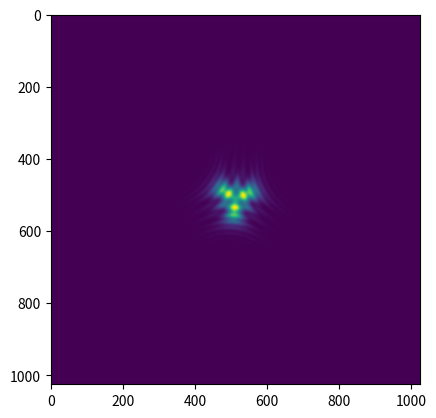

This figure's Python source:
# -*- coding: utf-8 -*-
"""
Created on Mon Nov  8 09:57:30 2021

@author: OmarBoughdad
"""

import numpy as np
import matplotlib.pyplot as plt
import scipy as sp
from scipy.ndimage import convolve
from scipy.fftpack import fft2, ifft2, fftshift, fftfreq
from scipy.special import comb, factorial
from scipy.signal import convolve2d
from PIL import Image, ImageDraw, ImageFont


arial = 'arial.ttf'
coop_black = 'COOPBL.TTF'


# DEFINE THE UNITS


mm = 1e-3           # Dimensions
cm = mm*1e1         
um = mm*mm
nm = um*mm


class DiffractionSolver(object):
    '''
    The following Class is considered to solve the problem of diffraction due to an aperture.
    To do so we will make use of the Fresnel Faunhoffer integral formulas, the angular 
    spectrum method, the direct integration method and the beam propagation method. All these
    methods consider the paraxial approximation of the light beam [1-3] (see the biblio below).
    We will place ourselves in the frame of this approximation to simulate the propagation
    of light after diffraction.
    
    [1] https://www.cambridge.org/core/books/elements-of-nonlinear-optics/F6B3C66E6115CD3DE8F615DF16BBB47C  (pp 309-311)
    [2] https://physics.stackexchange.com/questions/290152/difference-between-the-paraxial-approximation-and-the-fresnel-approximation
    [3] https://www.osapublishing.org/josaa/abstract.cfm?uri=josaa-13-9-1816
    
    The Class DiffractionSolver has many functions devided into three cathegories. The first is to define the physical
    and the Fourier spaces of the system. The second one considers defining the aperture source.
    Note that, when studying diffraction through an aperture, there is no need to define the wavefunction
    before the aperture. Because, we consider a plane wave hiting the aperture. Therfore, the intensity 
    of light is uniform at the aperture. Let us stress that the beam propagates along the z-direction 
    the position of the aperture is z0 = 0. The third category of functions is the solver category.

    '''
    def __init__(self, p=None, Lx=None, Ly=None, lbd=None, pixel_size_x=None, pixel_size_y=None, z=None, zstep=None, prop_method=None):
        
        ''' 
        The following funtion enables to define the physical
        and the fourier space of the system. 
        
        Inputs :
        
            - p: is an integer defining the grid points (size)
            (integer no unit)
        
            - Lx and Ly are the dimesions of the real space. Litteraly,
            they refer to the size of the simulation window (meters)
        
            - lbd is the wavelength of the light beam (meters)
            
            - pixel_size_x : the size of the pixel along x
            
            - pixel_size_y : the size of the pixel along y
            
            - z : Distance of propagation along z-axis
        
            Note that if you provide the dimensions of the system Lx and Ly
            please keep the pixel size None. Because, it is calculated 
            using the dimensions and the number of grid point given
        
            If you prove the pixel sizes (x and y). The dimension of the
            system are calculated based on that.
        '''
        
        if p == None:               # Avoid None value
            self.p = 11                  # Assign 11 to the integer
        else:
            self.p = p
        
        if lbd == None:
            self.lbd = 650*nm
        else:
            self.lbd = lbd
            
        if z == None:
            self.z = 50*cm
        else:
            self.z = z
            
        if zstep == None:
            self.zstep = 20
        else:
            self.zstep = zstep
                
        self.k0 = (2*np.pi)*(self.lbd)**-1            # Wavenumber of the light beam along z-axis
        self.nx = 2**self.p                   # Number of grid points along x-axis
        self.ny = 2**self.p                   # Number of grid points along y-axis
        self.Mx = self.nx + 1
        self.My = self.ny + 1
        self.xn = np.linspace(-int(self.Mx/2) , int(self.Mx/2), self.Mx)               # Define vector of points along x-axis
        self.yn = np.linspace(-int(self.My/2) , int(self.My/2), self.My)               # Define vector of points along y-axis
        self.dz = self.z/self.zstep
        # self.aperture_radius = 0
        
        
        # The value Lx, Ly, pixel_size_x and pixel_size_y may go into a conflict
        # Because theya re linearly related. That is why we shoud define a condition
        # on both axis x and y.
        
        if Lx == None:
            if pixel_size_x == None:
                self.Lx = 12*cm                                     #                        
                self.pixel_size_x = self.Lx/self.nx                 #
            else:                                                   # To Define Lx based on pixel_size_x or the inverse
                self.pixel_size_x = pixel_size_x                    #
                self.Lx = self.pixel_size_x*self.nx                 #
                
        if Ly == None:                                              #
            if pixel_size_y == None:                                #
                self.Ly = 12*cm                                     #
                self.pixel_size_y = self.Ly/self.ny                 # To Define Ly based on pixel_size_y or the inverse
            else:                                                   #
                self.pixel_size_y = pixel_size_y                    #
                self.Ly = self.pixel_size_y*self.ny                 #
    
        if pixel_size_x == None:                                    #
            if Lx == None:                                          #
                self.pixel_size_x = 20*nm                           #
                self.Lx = self.pixel_size_x*self.nx                 # To Define Lx based on pixel_size_x or the inverse
            else:                                                   #
                self.Lx = Lx                                        #
                self.pixel_size_x = self.Lx/self.nx                 #
                
        if pixel_size_y == None:                                    #
            if Ly == None:                                          #
                self.pixel_size_y = 20*nm                           #
                self.Ly = self.pixel_size_y*self.ny                 # To Define Ly based on pixel_size_y or the inverse
            else:                                                   #
                self.Ly = Ly                                        #
                self.pixel_size_y = self.Ly/self.ny                 #
                
        self.dx = self.pixel_size_x                                 #
        self.dy = self.pixel_size_y                                 #
                
        self.x = self.xn*self.pixel_size_x                          # Defines the space x-vector
        self.y = self.yn*self.pixel_size_y                          # Defines the space y-vector
        self.X, self.Y = np.meshgrid(self.x, self.y)                # creates the mesh of the system
        
        # The part below enables to define the fourier space of the system.
        # There is a function in the numpy library dedicated to defining
        # the fourier space. It is denoted by fftfreq. The function takes 
        # the number of grid point as an arguement and the spacing between
        # the difference frequencies.
        # There is another way to define the Fourier space variables, namely,
        # kx and ky. dkx = pi/Lx and dky = pi/Ly
        
        self.dkx = np.pi/(self.Lx)                      # Calculates the pixel size in the fourier space x-axis
        self.dky = np.pi/(self.Ly)                      # Calculates the pixel size in the fourier space y-axis
        
        self.kx = np.linspace(-(self.dkx / 2 ) * self.Mx, self.dkx / 2 * self.Mx, self.Mx)
        self.ky = np.linspace(-(self.dky / 2 ) * self.My, self.dky / 2 * self.My, self.My)
        
        # self.kx = np.fft.fftfreq(self.Mx, d=self.dx)              # Predfined function to calculate the spatial frequency along x
        # self.ky = np.fft.fftfreq(self.My, d=self.dy)              # Predfined function to calculate the spatial frequency along y
        self.kx.sort(); self.ky.sort()                                # Sorts the spatial frequency domain
        self.kX, self.kY = np.meshgrid(self.kx, self.ky)              # Grid 
        
        if prop_method == None:
            self.prop_method = 'frsnl_frnhfer'
        else:
            self.prop_method =  prop_method
        
        print('\n')
        print('\n')
        
        print('|-------------------------------------------------------------------------------------------------|')
        print('|                                  THE PARAMETERS OF THE SYSTEM                                   |')
        print('|-------------------------------------------------------------------------------------------------|')
        print('|                         Parameter                             |               Value             |')
        print('|-------------------------------------------------------------------------------------------------|')
        # print('\n ')
        print('| Number of grid points along x and y                           |                     ', (self.Mx, self.My),'|')
        print('|-------------------------------------------------------------------------------------------------|')
        print('| Wavelength                                                    |                 ', self.lbd,'in (m) |')
        print('|-------------------------------------------------------------------------------------------------|')
        print('| Wavenumber                                                    |      ', self.k0,'in (m-1) |')
        print('|-------------------------------------------------------------------------------------------------|')
        print('| Pixel size along x-axis                                       |  ', self.dx,  'in (m) |')
        print('|-------------------------------------------------------------------------------------------------|')
        print('| Pixel size along y-axis                                       |  ', self.dy, 'in (m) |')
        print('|-------------------------------------------------------------------------------------------------|')
        print('| Physical dimension of the system along x                      |    ', self.Lx, 'in (m) |')
        print('|-------------------------------------------------------------------------------------------------|')
        print('| Physical dimension of the system along y                      |    ', self.Lx, 'in (m) |')
        print('|-------------------------------------------------------------------------------------------------|')
        print('| Pixel size along kx-axis  (Fourier space)                     |    ', self.dkx,'in (m-1) |')
        print('|-------------------------------------------------------------------------------------------------|')
        print('| Pixel size along ky-axis  (Fourier space)                     |    ', self.dky,'in (m-1) |')
        print('|-------------------------------------------------------------------------------------------------|')
        print('| Distance of propagation                                       |                     ', self.z,'in (m) |')
        print('|-------------------------------------------------------------------------------------------------|')
        print('| Number of steps along z                                       |                             ', self.zstep,'|')
        print('|-------------------------------------------------------------------------------------------------|')
        print('| Step of proagation                                            |                   ', self.dz,'in (m) |')
        print('|-------------------------------------------------------------------------------------------------|')
        
        print('\n')



        
    def intensity(self, field):
        '''
        Function that calculates the intensity of the light beam. By measuring the light 
        using a camera, we measure it intensity.
        
        Input:
            
            Field matrix of shape (Mx, My)
        
        Output 
            Intensity of the light beam of the same shape    
        '''
        return np.real(field*np.conj(field))

    def ft(self, field):
        '''
        Calculates the fast fourier transform of the field and applies an fftshift to
        center the central frequency
        
        Input:
            
            Field matrix of shape (Mx, My)
        
        Output 
            Fourier transform of the field matrix of shape (Mx, My)
        '''
        
        return fftshift(fft2(field))
        
    def ift(self, field):
        '''
        Calculates the Inverse fast fourier transform of the field 
        
        Input:
            
            Field matrix of shape (Mx, My)
        
        Output 
            Fourier transform of the field matrix of shape (Mx, My)
        '''
        return ifft2(field)
    
    def fft_convolve(self, field1, field2):
        '''
        The following function performs the convolution of two 2D functions using the
        Fourier transform. One of the fastest way to achieve convolution is to use the FFT
        '''
        ft_field1 = self.ft(field1)
        ft_field2 = self.ft(field2)
        m,n = ft_field1.shape
        cc = np.real(  self.ift( ft_field1*ft_field2 )   )
        cc = np.roll(cc, -m/2+1,axis=0)
        cc = np.roll(cc, -n/2+1,axis=1)
        return cc
        
    def aperture_source(self, a=300, b=300, poly_bound_circle=[None, None, 200], poly_n_side=3,\
                        poly_rotation=0, x_r=None, y_r=None, geometry='circ_aperture',\
                        text_to_draw=None, text_font_size=50):
        '''
        The following function is used to generate the waveform at the position z0
        when a plane wave hits the diffraction plane. The diffraction plane could 
        take many forms, namely, circular, ractangular, polygon even a text form.
        In fact, we can write a text (any word) and see how diffraction occurs.
        To do so, we make use of a predefined library called Pillow (PIL).
        The library enables us to create different forms (drawings)
        
        the function takes a few arguments of different types
        
        - a : The major axis of the ellipse, the  length of the rectangle (integer in pixels)
        - b : The minor axis of the ellipse, the width of the rectangle (integer in pixels)
        - poly_bound_circle : (..,..,..) tuple of three elements, first 2 define
        the position of the centre and the last one defines the radius of the circle
        embedding the polygone (float, float, float)
        - poly_n_side : The number of sides of the polygone (integer)
        - poly_rotation : The rotation applied to the polygone (float values)
        - x_r,  y_r : the position of the centre of the rectangle the circle and
        the polygone (float value)
        - gerometry : a string to precise the fom of the aperture, takes 
        "circ_aperture", "rect_aperture", "regular_polygon" and "text" ... (string)
        - text_to_draw : a string, it could be any text you want or word.
        - text_font_size : integer to control the font size of the text 
        
        It is worth mentioning that the font style chosen is coop_black.
        It exists in the some folders of the system (the files needed are *.ttf)
        
        '''
        data = np.zeros( (np.shape(self.x)[0], np.shape(self.y)[0]) )
        
        if x_r == None:
            x_r = np.shape(self.x)[0]/2
        if y_r == None:
            y_r = np.shape(self.x)[0]/2
        if text_to_draw == None:
            text_to_draw = 'Hello World'
            
        if poly_bound_circle[0] == None:
            poly_bound_circle[0] = np.shape(self.x)[0]/2
        if poly_bound_circle[1] == None:
            poly_bound_circle[1] = np.shape(self.y)[0]/2
            
        img = Image.fromarray(data,'1')
        
        if geometry == 'circ_aperture':
            draw = ImageDraw.Draw(img)
            draw.ellipse( [ (x_r - int(a/2), y_r - int(b/2)), (x_r + int(a/2), y_r + int(b/2)) ],\
                         outline='white', fill='white' )
            aperture_diameter = np.min(( a, b ))

        if geometry == 'rect_aperture':
            draw = ImageDraw.Draw(img)
            draw.rectangle([ (x_r - int(a/2), y_r - int(b/2)), (x_r + int(a/2), y_r + int(b/2)) ],\
                           outline='white', fill='white')
            aperture_diameter = np.min(( a, b ))
            
        if geometry == 'regular_polygon':
            draw = ImageDraw.Draw(img)
            draw.regular_polygon(bounding_circle=poly_bound_circle, n_sides=poly_n_side,\
                                 rotation=poly_rotation, outline='white', fill='white')
            aperture_diameter = np.min(( poly_bound_circle[2] ))
    
        if geometry == 'text_aperture':
            font = ImageFont.truetype(coop_black, size=text_font_size)
            draw = ImageDraw.Draw(img)
            draw.multiline_text([x_r-130 , y_r-50], text=text_to_draw, fill='white', font=font)
            apaperture_diameter = text_font_size
        
        converted_data = np.array( img, dtype='int')
        # aperture_radius = aperture_radius

        return converted_data, aperture_diameter


    def wave_source(self):
        '''
        The following function is used to generate the wavefunction (spatial distibution)
        of the optical beam. The wavefunction could take many forms a plane wave, Gaussian
        super Gaussian distribution, Gauss-Laguere, Zernike, Bessel
        
        
        To be Contd.
        
        '''
        pass

    
    def angular_spectrum_frsnl(self, aperture_field, z=None):
        '''
        This function calculates the fresnel integral of the field at a certain distance z
        The calculation is done as follows. 
        
        first, we Fourier transform the field at the position z0 (aperture).
        thereafter, we calculate Fresnel integral, by multiplying Fresnel kernel 
        (Fresnel propagator) by the FT(aperture_field).
        Finally, we applied Inverse Fourier transform to recover the field at the position z.
        
        Input:
            aperture_field : the field at the aperture (z0=0)
            z : distance of propagation
        
        Output:
            diff_pattern : the diffraction pattern.
        '''

        if z == None:
            z = self.z
        
        ft_aperture_field = self.ft(aperture_field)                                         # Calculate the FT of the aperture field
        fresnel_kernel = np.exp(1j*self.k0 * z) * ((1j*self.lbd*z)**-1)\
                        * np.exp(1j * z * (self.kX**2/self.k0  + self.kY**2/self.k0 ) )                 # Define Fresnel propagator
        diff_pattern = self.ift(np.multiply( ft_aperture_field, fresnel_kernel ) )          # Inverse fourier transform
        return diff_pattern
    
    def angular_spectrum_frhffer(self, aperture_field, z=None):
        '''
        This function calculates the Fraunhoffer integral of the field at a certain distance z
        The calculation is done as follows. 
        
        first, we Fourier transform the field at the position z0 (aperture).
        thereafter, we calculate Fresnel integral, by multiplying Fresnel kernel 
        (Fresnel propagator) by the FT(aperture_field).
        Finally, we return the field calculated at the position z.
        
        Input:
            aperture_field : the field at the aperture (z0=0)
            z : distance of propagation
        
        Output:
            diff_pattern : the diffraction pattern.
        '''
        
        if z == None:
            z = self.z
        
        ft_aperture_field = self.ft(aperture_field)
        fraunhoffer_kernel = np.exp(1j*self.k0 * z) * ((1j*self.lbd*z)**-1)\
                            * np.exp(1j * z * (self.kX**2/self.k0 + self.kY**2/self.k0 ) )
        
        diff_pattern = np.multiply( ft_aperture_field, fraunhoffer_kernel ) 
        return diff_pattern
    
    
    def direct_integration_rayleigh_sommerfield(self, aperture_field=None, z=None):
        '''
        TODO
        
        This function is not yet finished. I need to implement convolution without using the FF
        
        '''
        
        if z == None:
            z = self.z
        
        field_evolution = np.zeros( ( self.Mx, self.My ) )
        if aperture_field.any() == None:
            aperture_field = self.aperture_source()[0]

        
        r = np.sqrt(self.X**2 + self.Y**2 + self.z**2)

        RS_kernel = (1/2*np.pi) * (z/r) * ( (1/r)**2 - 1j*self.k0/r )  * np.exp(1j*self.k0*r)
        
        diff_pattern = fftshift( self.ift(np.multiply(self.ft(RS_kernel), self.ft(aperture_field))) )
        
        
        # diff_pattern = sp.signal.convolve2d(aperture_field, RS_kernel, mode='valid')
                        
        # for ix in range(0,self.Mx):
        #     for iy in range(0,self.My):
        #         ri = np.sqrt(ix**2 + iy**2 + self.z**2)
        #         # print(aperture_field[ix,iy])
        #         field_evolution[ix, iy] = np.sum( np.sum(  aperture_field[ix,iy]*\
        #                                 (2*np.pi)**(-1) *np.exp(1j*self.k0*ri) *((ri)**-2) \
        #                                 * self.z * (ri**(-1) - 1j*self.k0)  ) )
        return diff_pattern
    
    
    def angular_spectrum_rayleigh_sommerfield(self, aperture_field, z=None):
        '''
        This function calculates the diffraction of the field at a certain distance z
        The calculation is done using the Rayleigh-Sommerfeld formula and the Angular 
        spectrum method. for more details
        please refer to the article below:
        
        https://www.osapublishing.org/ao/abstract.cfm?uri=ao-45-6-1102
        
        first, we Fourier transform the field at the position z0 (aperture).
        thereafter, we calculate Rayleigh-Sommerfeld diffraction integral
        (RS propagator) by the FT(aperture_field).
        Finally, We calculate the inverse Fourier transform.
        
        Input:
            aperture_field : the field at the aperture (z0=0)
            z : distance of propagation
        
        Output:
            diff_pattern : the diffraction pattern.
            
        N.B. For the Rayleigh diffraction formula, there is no need to specify
        two expression for the field (Fresnel, Fraunhoffer)
        
        '''
        
        if z == None:
            z = self.z
        
        ft_aperture_field = self.ft(aperture_field)
        RS_kernel =  ((1j*self.lbd*z)**-1)*np.exp( 1j*np.sqrt(  self.k0**2 - self.kX**2 - self.kY**2)*self.z )
        diff_pattern = self.ift( np.multiply(ft_aperture_field, RS_kernel) )
        return diff_pattern
    

    
        

if __name__ == "__main__":
    solver = DiffractionSolver(p=10, lbd=650*nm, pixel_size_x=40*um, pixel_size_y=40*um, z= 5, prop_method='DI')
    field_at_aperture, aperture_size = solver.aperture_source(a=60, b=60, geometry='regular_polygon', poly_rotation=55,\
                                               poly_n_side=3, text_to_draw='A Test text', text_font_size=50 , poly_bound_circle=[None, None, 100] )
    
    
    ### Using the angular spectrum method on the Fresnel Fraunhoffer expressions
    if solver.prop_method == 'frsnl_frnhfer':
        if (aperture_size*solver.dx**2)*(solver.lbd*solver.z)**-1 >= 1:    
            diff_pattern = solver.angular_spectrum_frsnl(aperture_field=field_at_aperture)
        else:
            diff_pattern = solver.angular_spectrum_frsnl(aperture_field=field_at_aperture)
        print((aperture_size*solver.dx**2)*(solver.lbd*solver.z)**-1, aperture_size*solver.dx )
    
    ### Using the angular spectrum method on the Rayleigh-Sommerfeld expressions
    elif solver.prop_method == 'RS':
        diff_pattern = solver.angular_spectrum_rayleigh_sommerfield(aperture_field=field_at_aperture)
        print((aperture_size*solver.dx**2)*(solver.lbd*solver.z)**-1, aperture_size*solver.dx )
            
    ### Using the Direct Integration method on the Rayleigh-Sommerfeld expression
    elif solver.prop_method == 'DI':
        diff_pattern = solver.direct_integration_rayleigh_sommerfield(aperture_field=field_at_aperture)
        print((aperture_size*solver.dx**2)*(solver.lbd*solver.z)**-1, aperture_size*solver.dx)

    plt.imshow(solver.intensity(diff_pattern))
    plt.show()
